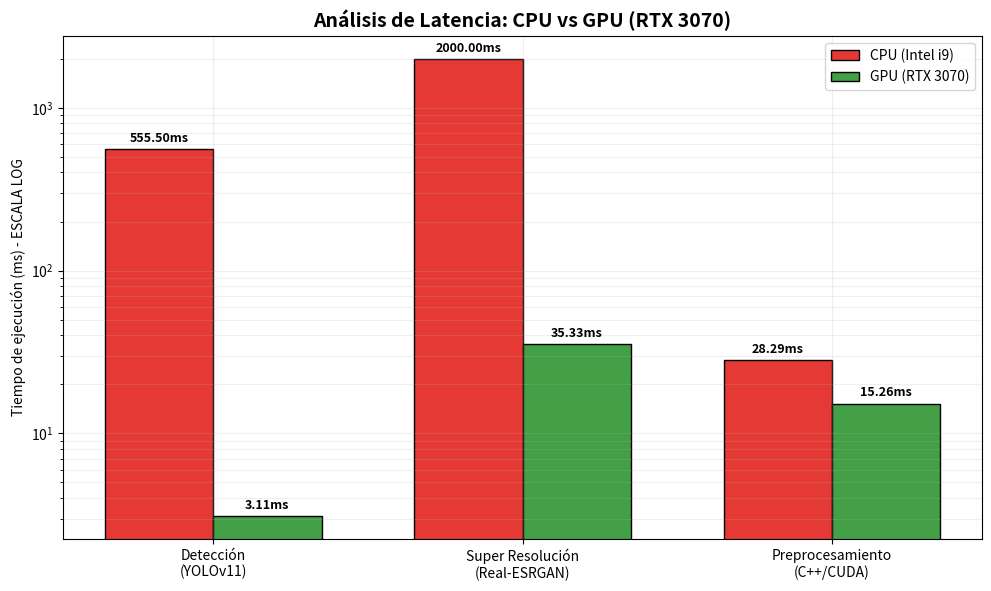

Python code for this plot:
import matplotlib.pyplot as plt
import numpy as np

# Configuración para entorno sin monitor (Headless)
plt.switch_backend('Agg')

# 1. Datos obtenidos en tus experimentos (en milisegundos)
labels = ['Detección\n(YOLOv11)', 'Super Resolución\n(Real-ESRGAN)', 'Preprocesamiento\n(C++/CUDA)']
cpu_times = [555.5, 2000.0, 28.29]  # Datos Fase B y C
gpu_times = [3.11, 35.33, 15.26]    # Datos Fase B y C

x = np.arange(len(labels))
width = 0.35  # Ancho de las barras

# 2. Creación del gráfico
fig, ax = plt.subplots(figsize=(10, 6), dpi=300)

# Colores institucionales / profesionales
rects1 = ax.bar(x - width/2, cpu_times, width, label='CPU (Intel i9)', color='#e53935', edgecolor='black')
rects2 = ax.bar(x + width/2, gpu_times, width, label='GPU (RTX 3070)', color='#43a047', edgecolor='black')

# 3. Personalización técnica
ax.set_ylabel('Tiempo de ejecución (ms) - ESCALA LOG')
ax.set_title('Análisis de Latencia: CPU vs GPU (RTX 3070)', fontsize=14, fontweight='bold')
ax.set_xticks(x)
ax.set_xticklabels(labels, fontsize=10)
ax.legend()

# Aplicar escala logarítmica porque la diferencia es de hasta 178x
ax.set_yscale('log')

# Añadir etiquetas de valor sobre las barras
def autolabel(rects):
    for rect in rects:
        height = rect.get_height()
        ax.annotate(f'{height:.2f}ms',
                    xy=(rect.get_x() + rect.get_width() / 2, height),
                    xytext=(0, 3),  # 3 points vertical offset
                    textcoords="offset points",
                    ha='center', va='bottom', fontsize=9, fontweight='bold')

autolabel(rects1)
autolabel(rects2)

# Añadir una rejilla sutil para facilitar la lectura
plt.grid(True, which="both", ls="-", alpha=0.2)
plt.tight_layout()

# 4. Guardar archivo
output_name = "bench_speedup.png"
plt.savefig(output_name)
print(f"¡Éxito! Gráfica de rendimiento guardada como: {output_name}")